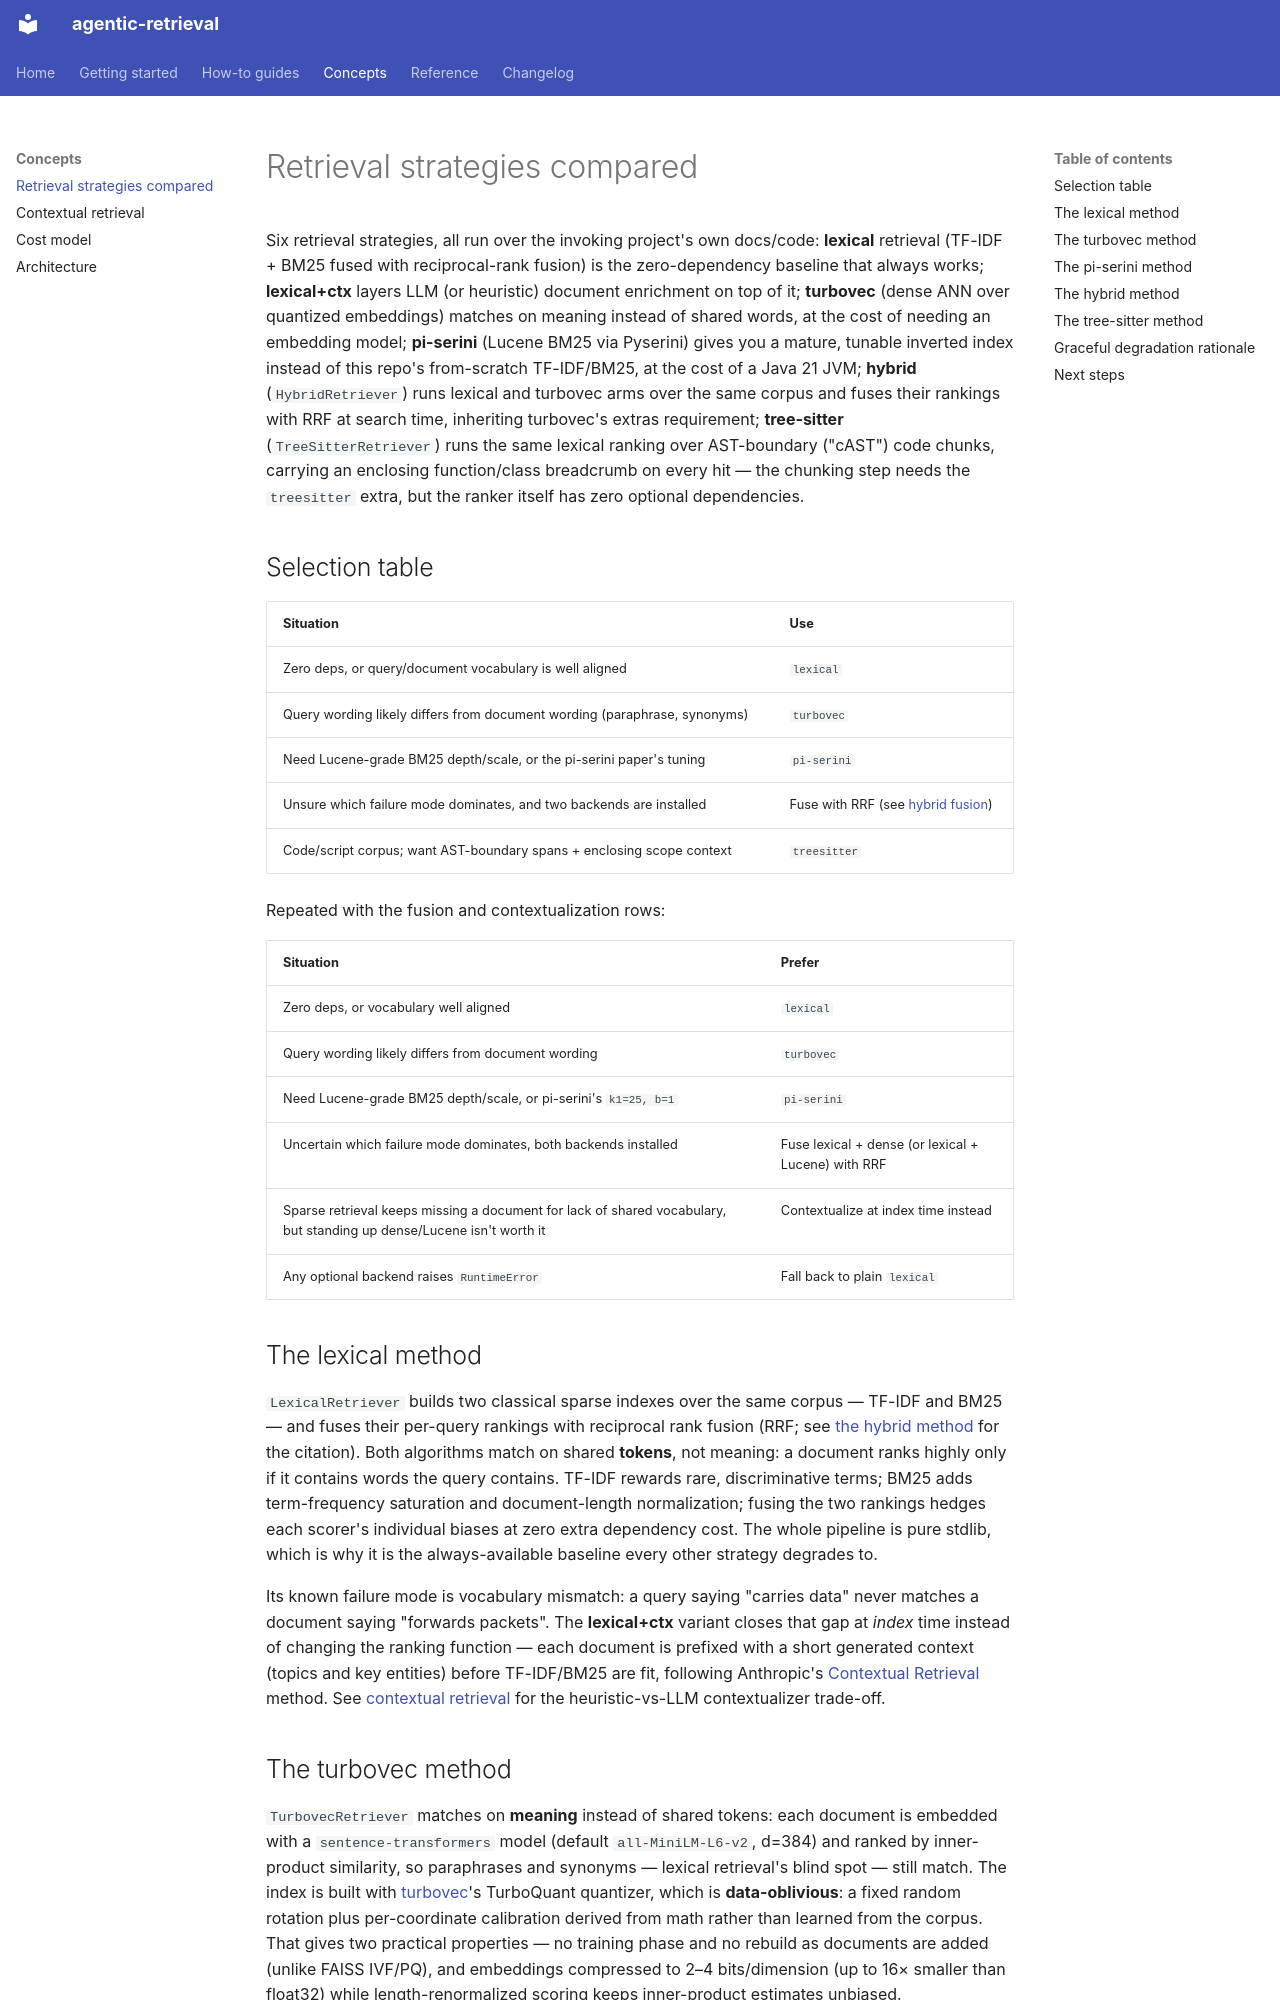

repository: josix/agentic-retrieval · page: concepts/retrieval-strategies/index.html · generator: mkdocs

# Retrieval strategies compared

Six retrieval strategies, all run over the invoking project's own
docs/code: **lexical** retrieval (TF-IDF + BM25 fused with reciprocal-rank
fusion) is the zero-dependency baseline that always works; **lexical+ctx**
layers LLM (or heuristic) document enrichment on top of it; **turbovec**
(dense ANN over quantized embeddings) matches on meaning instead of shared
words, at the cost of needing an embedding model; **pi-serini** (Lucene BM25
via Pyserini) gives you a mature, tunable inverted index instead of this
repo's from-scratch TF-IDF/BM25, at the cost of a Java 21 JVM; **hybrid**
(`HybridRetriever`) runs lexical and turbovec arms over the same corpus and
fuses their rankings with RRF at search time, inheriting turbovec's extras
requirement; **tree-sitter** (`TreeSitterRetriever`) runs the same lexical
ranking over AST-boundary ("cAST") code chunks, carrying an enclosing
function/class breadcrumb on every hit — the chunking step needs the
`treesitter` extra, but the ranker itself has zero optional dependencies.

## Selection table

| Situation | Use |
|---|---|
| Zero deps, or query/document vocabulary is well aligned | `lexical` |
| Query wording likely differs from document wording (paraphrase, synonyms) | `turbovec` |
| Need Lucene-grade BM25 depth/scale, or the pi-serini paper's tuning | `pi-serini` |
| Unsure which failure mode dominates, and two backends are installed | Fuse with RRF (see [hybrid fusion](../how-to/hybrid-fusion.md)) |
| Code/script corpus; want AST-boundary spans + enclosing scope context | `treesitter` |

Repeated with the fusion and contextualization rows:

| Situation | Prefer |
|---|---|
| Zero deps, or vocabulary well aligned | `lexical` |
| Query wording likely differs from document wording | `turbovec` |
| Need Lucene-grade BM25 depth/scale, or pi-serini's `k1=25, b=1` | `pi-serini` |
| Uncertain which failure mode dominates, both backends installed | Fuse lexical + dense (or lexical + Lucene) with RRF |
| Sparse retrieval keeps missing a document for lack of shared vocabulary, but standing up dense/Lucene isn't worth it | Contextualize at index time instead |
| Any optional backend raises `RuntimeError` | Fall back to plain `lexical` |

## The lexical method

`LexicalRetriever` builds two classical sparse indexes over the same
corpus — TF-IDF and BM25 — and fuses their per-query rankings with
reciprocal rank fusion (RRF; see [the hybrid method](#the-hybrid-method)
for the citation). Both algorithms match on shared **tokens**, not
meaning: a document ranks highly only if it contains words the query
contains. TF-IDF rewards rare, discriminative terms; BM25 adds
term-frequency saturation and document-length normalization; fusing the
two rankings hedges each scorer's individual biases at zero extra
dependency cost. The whole pipeline is pure stdlib, which is why it is
the always-available baseline every other strategy degrades to.

Its known failure mode is vocabulary mismatch: a query saying "carries
data" never matches a document saying "forwards packets". The
**lexical+ctx** variant closes that gap at *index* time instead of
changing the ranking function — each document is prefixed with a short
generated context (topics and key entities) before TF-IDF/BM25 are fit,
following Anthropic's [Contextual
Retrieval](https://www.anthropic.com/news/contextual-retrieval) method.
See [contextual retrieval](contextual-retrieval.md) for the
heuristic-vs-LLM contextualizer trade-off.
